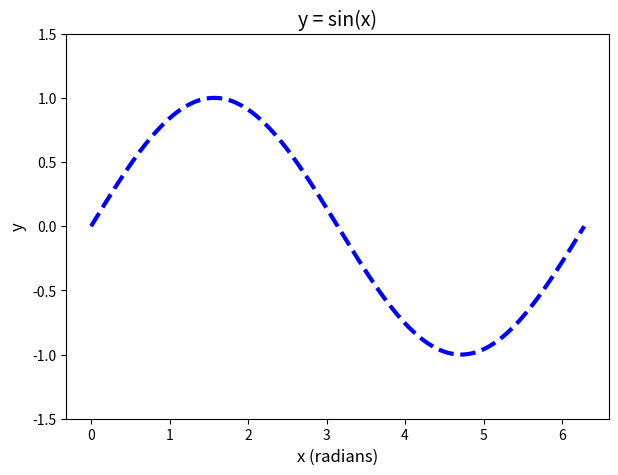
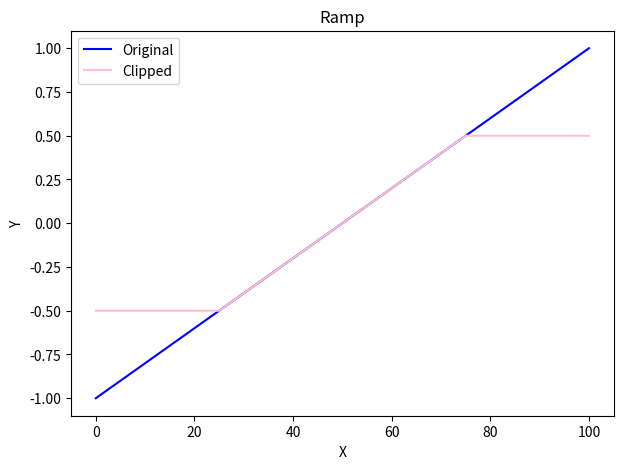

The matplotlib source for these figures, in order:
#!/usr/bin/env python
# coding: utf-8

# In[2]:


# Isabella Alvarez
# Homework 2
# September 5, 2026


# In[3]:


# Import commands 
import numpy as np
import matplotlib.pyplot as plt


# In[28]:


# 2a1) Create an array of integers x from 0 to 1000 (up to and including 1000).
x=np.arange(0,1001)
# 1001 elements are needed to include 1000


# In[29]:


# 2a2) Print the datatype of the array and the array’s minimum and maximum.
print(x.dtype)
print(np.min(x))
print(np.max(x))


# In[30]:


# 2b1) Re-scale x to contain values from 0 to 2π.
x = x * ( 2 * np.pi / 1000 )
# The min value is not needed in this formula to rescale
# since the min is staying at zero


# In[31]:


# 2b2) Print the minimum and maximum values of the new x array.
print(np.min(x))
print(np.max(x))


# In[32]:


# 2c) Make an array y whose values are the sine of the values of x
y = np.sin(x)


# In[33]:


# 2d) Print the value of element 234 of y
print(y[234])
# The 234th element would be index 233


# In[58]:


# 3a) Plot y vs. x from problem 2c. Make the plot publication-ready 

# Creating the curve
plt.figure( figsize = (7, 5) )
x=np.linspace(0, 2 * np.pi, 200)
y=np.sin(x)
plt.ylim(-1.5, 1.5)

# Line Characteristics 
plt.plot(x,y,color="blue", linestyle="--", linewidth=3,)

# Labels
plt.title("y = sin(x)", fontsize=14)
plt.xlabel("x (radians)",fontsize=12)
plt.ylabel("y",fontsize=12)

# 3b) Save your plot as a PNG using the appropriate Python commands
plt.savefig('hw2_ialvarez27_problem3b_graph1.png', dpi=300)

# Plotting
plt.show()


# In[59]:


# 4a1) Make a “ramp” array r with 101 evenly spaced elements going from -1 to +1
r=np.linspace(-1,1,101)

# 4a2) “Clip”, or mask, the array so that any value greater than 0.5 is set to 0.5 and
# any value less than -0.5 is set to -0.5. 
r_clipped=np.where( r>0.5, 0.5, np.where(r< -0.5, -0.5, r) )


# In[60]:


# 4b1) In the same plot, plot the original and clipped arrays.

# Graph characteristics
plt.figure( figsize = (7, 5) )
    # Line for original 'r' ramp
plt.plot(r, label='Original', color="blue")
    # Line for clipped 'r' ramp
plt.plot(r_clipped, label='Clipped', color="pink")

# Labels
plt.title("Ramp")
plt.xlabel("X")
plt.ylabel("Y")

# 4b2) Use the appropriate python command to save the plot as a PDF
plt.savefig('hw2_ialvarez27_problem4b_graph2.pdf', format='pdf')

#Plotting
plt.legend()
plt.show()


# In[ ]:


# 5) Give the URLs of two web sites outside of UCF that provide free
# astronomical software that is written in Python. Write a paragraph about each package
# in your own words.

'''
Astropy (https://www.astropy.org/):
Astropy uses Python language to create a collection of software tools specifically for astronomers and astrophysicists. The software can
handle space data such as opening and reading FITS filles which are a common formate used by telescopes to store large data and images.
Units are extremely important when collecting data; Astropy helps keep track of precise astronomical time scales and units, such as 
parsecs and light-years. Along with the units, the software includes built-in constants and standard formulas used in complex
physic porblems. Overall, Astropy helps astronomers code data faster with fewer mistakes.

Sunpy (https://sunpy.org/):
Sunpy is a free, open-source library to help process data tailored to the Sun. This software downloads solar data easily by connecting to
major space archives. Sunpy can also read complex scientific file formats, like FITS, where solar telescope's data is stored. To help 
visuals, Sunpy can take in raw data and turn it into a 2D map of the Sun's surface and atmosphere. Since both the Sun and Earth are 
constantly moving, Sunpy handles the complex geometry calculations whe tracking events over time such as a solar flare. Sunpy is a great
astronomical software that is specialized to the Sun to help ensure complex data and calculations are done correctly.
'''
